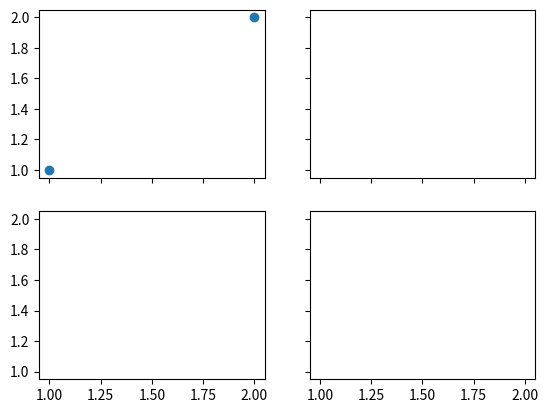

Generate this figure with matplotlib:
#! /usr/bin/env python
# -*- coding:utf-8 -*-

"""
-------------------------------------
File name:      plt014.py
[redacted]
Date:           18-1-26 
-------------------------------------
"""
import matplotlib.pyplot as plt
import matplotlib.gridspec as gridspec

# １ subplot2grid
# plt.figure()
# ax1 = plt.subplot2grid((3, 3), (0, 0), colspan=3, rowspan=1)
# ax1.plot([1, 2], [1, 2])
# ax1.set_title('ax1_title')
# ax2 = plt.subplot2grid((3, 3), (1, 0), colspan=2, rowspan=1)
# ax3 = plt.subplot2grid((3, 3), (1, 2), colspan=1, rowspan=2)
# ax4 = plt.subplot2grid((3, 3), (2, 0), colspan=1, rowspan=1)
# ax5 = plt.subplot2grid((3, 3), (2, 1), colspan=1, rowspan=1)

# 2 gridspec
# plt.figure()
# gs=gridspec.GridSpec(3,3)
# ax1=plt.subplot(gs[0,:])
# ax2=plt.subplot(gs[1,:2])
# ax3=plt.subplot(gs[1:,2])
# ax4=plt.subplot(gs[-1,0])
# ax5=plt.subplot(gs[-1,1])


# 3 easy to define structure
f,((ax11,ax12),(ax21,ax22))=plt.subplots(2,2,sharex=True,sharey=True)
ax11.scatter([1,2],[1,2])

plt.show()
